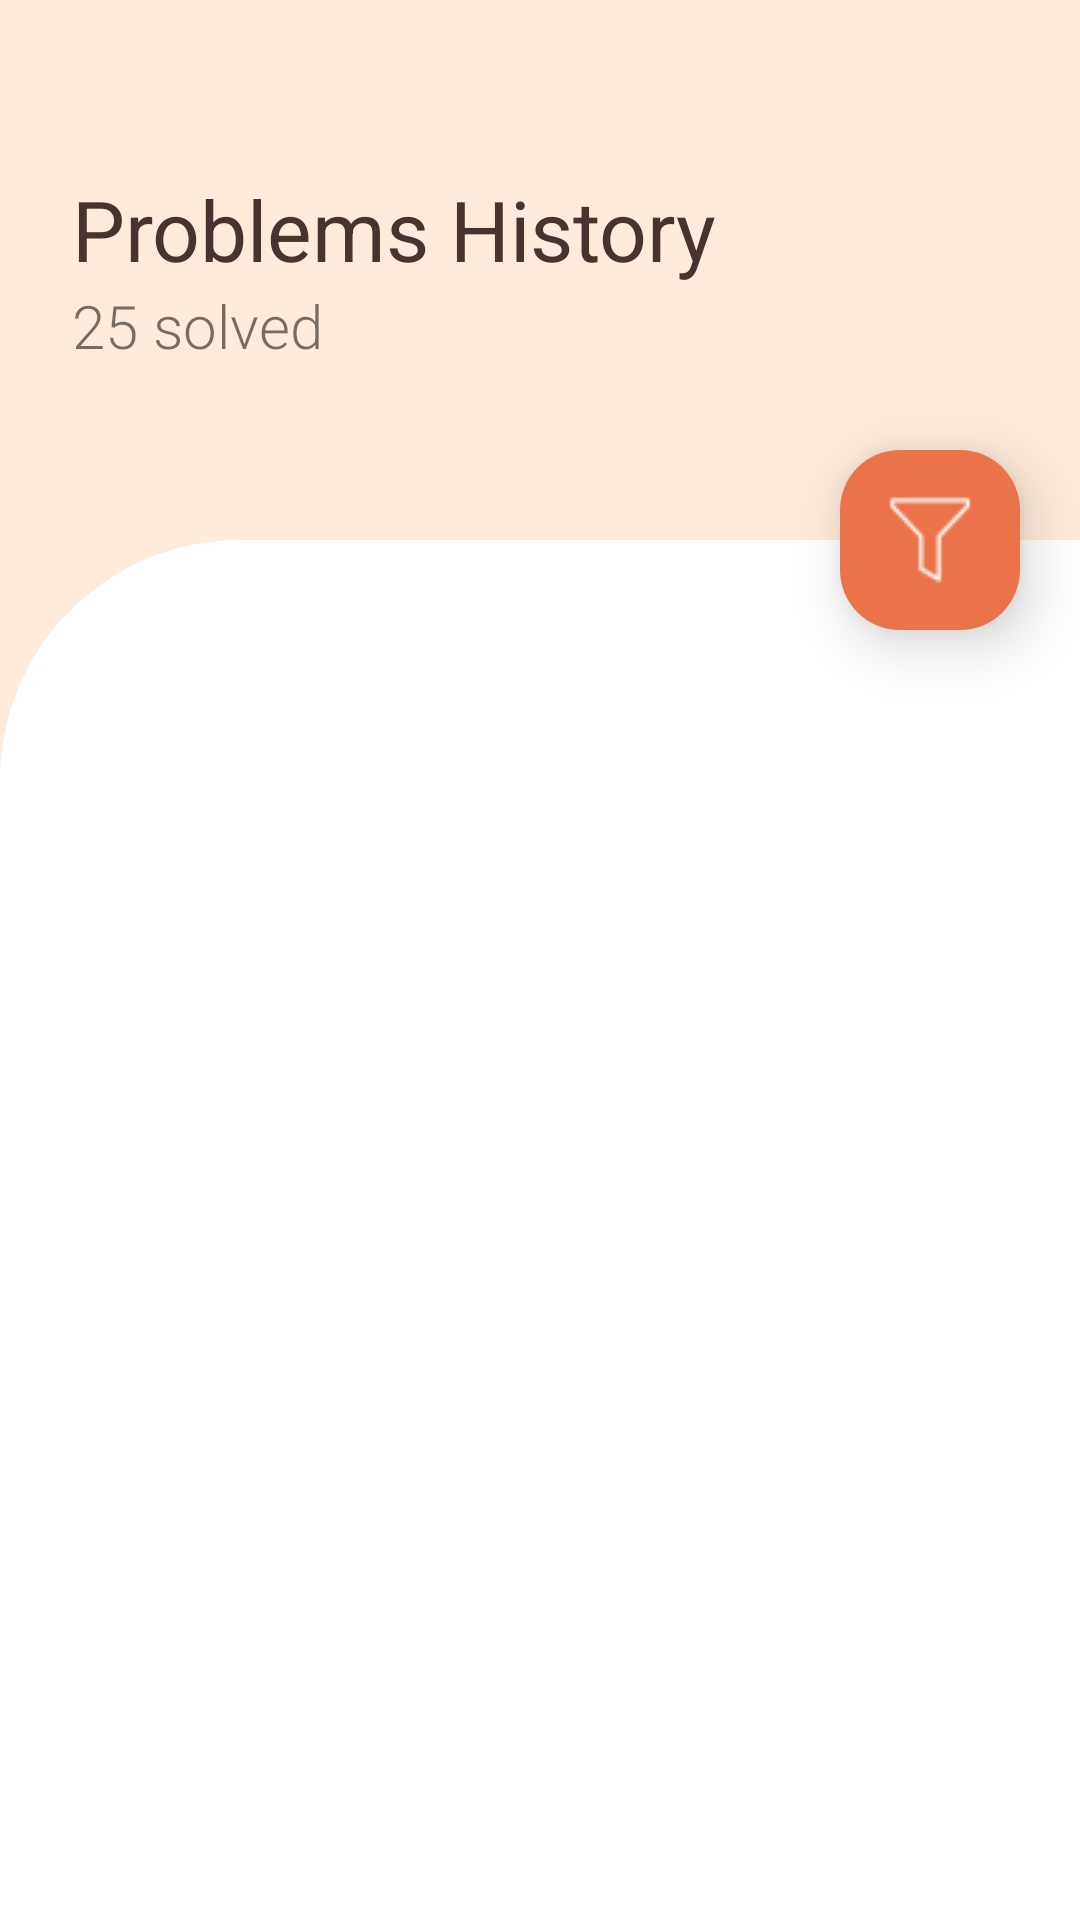

Write the Android layout XML for this screen, with the resource values it uses.
<!-- AndroidManifest.xml: application theme AppTheme -->
<!-- res/layout/fragment_solved_list.xml -->
<androidx.coordinatorlayout.widget.CoordinatorLayout
    android:id="@+id/linearLayout3"
    android:layout_width="match_parent"
    android:layout_height="match_parent"
    android:background="@color/whitePink"
    xmlns:android="http://schemas.android.com/apk/res/android"
    xmlns:app="http://schemas.android.com/apk/res-auto">

    <com.google.android.material.appbar.AppBarLayout
        android:id="@+id/appBarLayout"
        android:layout_width="match_parent"
        android:layout_height="180dp"
        android:fitsSystemWindows="false">

        <com.google.android.material.appbar.CollapsingToolbarLayout
            android:layout_width="match_parent"
            android:layout_height="match_parent"
            app:contentScrim="?attr/colorPrimary"
            app:layout_scrollFlags="scroll|exitUntilCollapsed"
            app:expandedTitleTextAppearance="@style/expandingToolbarLayoutTitleColor">

            <ImageView
                android:layout_width="match_parent"
                android:layout_height="match_parent"
                android:src="@drawable/bg_modern_design"
                android:scaleType="centerCrop"
                app:layout_collapseMode="parallax"/>

            <androidx.constraintlayout.widget.ConstraintLayout
                android:layout_width="wrap_content"
                android:layout_height="wrap_content"
                android:layout_gravity="center|left"
                android:layout_marginStart="24dp">

                <TextView
                    android:id="@+id/textView7"
                    android:layout_width="wrap_content"
                    android:layout_height="wrap_content"
                    android:fontFamily="sans-serif"
                    android:text="Problems History"
                    android:textColor="@color/modernBrown"
                    android:textSize="28sp"
                    app:layout_constraintEnd_toEndOf="parent"
                    app:layout_constraintStart_toStartOf="parent"
                    app:layout_constraintTop_toTopOf="parent" />

                <TextView
                    android:id="@+id/numOfSolvedProblemsTV"
                    android:layout_width="wrap_content"
                    android:layout_height="wrap_content"
                    android:fontFamily="sans-serif-light"
                    android:text="25 solved"
                    android:textSize="20sp"
                    app:layout_constraintStart_toStartOf="parent"
                    app:layout_constraintTop_toBottomOf="@+id/textView7" />
            </androidx.constraintlayout.widget.ConstraintLayout>

            <androidx.appcompat.widget.Toolbar
                android:layout_width="match_parent"
                android:layout_height="?attr/actionBarSize"
                android:paddingStart="10dp"
                app:title="Problems History"
                app:titleTextColor="@color/modernBrown"
                app:contentInsetStart="0dp"
                app:contentInsetStartWithNavigation="0dp"
                app:layout_collapseMode="pin" />
        </com.google.android.material.appbar.CollapsingToolbarLayout>
    </com.google.android.material.appbar.AppBarLayout>

    <androidx.recyclerview.widget.RecyclerView
        android:background="@drawable/shape_rectangle_top_left_round"
        android:id="@+id/recyclerviewSolvedList"
        android:layout_width="match_parent"
        android:layout_height="match_parent"
        android:paddingStart="10dp"
        android:paddingEnd="10dp"
        android:paddingTop="40dp"
        android:paddingBottom="45dp"
        app:layout_behavior="@string/appbar_scrolling_view_behavior"/>

    <ImageView
        android:id="@+id/sortButton"
        android:layout_width="60dp"
        android:layout_height="60dp"
        android:layout_marginRight="20dp"
        android:background="@drawable/shape_rect_all_round_orange"
        android:padding="15dp"
        android:src="@drawable/ic_filter"
        android:elevation="12dp"
        app:layout_anchor="@+id/appBarLayout"
        app:layout_anchorGravity="end|bottom" />

</androidx.coordinatorlayout.widget.CoordinatorLayout>
<!-- resources referenced by this layout -->
<resources>
  <color name="modernBrown">#483330</color>
  <color name="whitePink">#FFEBDB</color>
  <!-- drawable ic_filter: png bitmap (drawable-v24, 489 bytes) -->
  <!-- drawable shape_rect_all_round_orange (drawable) -->
  <?xml version="1.0" encoding="utf-8"?>
  <shape xmlns:android="http://schemas.android.com/apk/res/android"
      android:shape="rectangle" >
  
      <solid android:color="@color/orangeTomato"/>
  
      <corners
          android:bottomLeftRadius="20dp"
          android:bottomRightRadius="20dp"
          android:topLeftRadius="20dp"
          android:topRightRadius="20dp" />
  </shape>
  <!-- drawable shape_rectangle_top_left_round (drawable) -->
  <?xml version="1.0" encoding="utf-8"?>
  <shape xmlns:android="http://schemas.android.com/apk/res/android"
      android:shape="rectangle" >
  
      <solid android:color="@color/white"/>
  
      <corners
          android:bottomLeftRadius="0dp"
          android:bottomRightRadius="0dp"
          android:topLeftRadius="80dp"
          android:topRightRadius="0dp" />
  </shape>
  <style name="expandingToolbarLayoutTitleColor" parent="@android:style/TextAppearance.Medium">
          <item name="android:textSize">24sp</item>
          <item name="android:textColor">@android:color/transparent</item>
      </style>
  <style name="AppTheme" parent="Theme.AppCompat.Light.NoActionBar">
          
          <item name="colorPrimary">@color/colorPrimary</item>
          <item name="colorPrimaryDark">@color/colorPrimaryDark</item>
          <item name="colorAccent">@color/colorAccent</item>
      </style>
  <color name="orangeTomato">#EB7349</color>
  <color name="white">#ffffff</color>
  <color name="colorPrimary">#FFEBDB</color>
  <color name="colorPrimaryDark">#FBC03D</color>
  <color name="colorAccent">#EB7349</color>
</resources>
